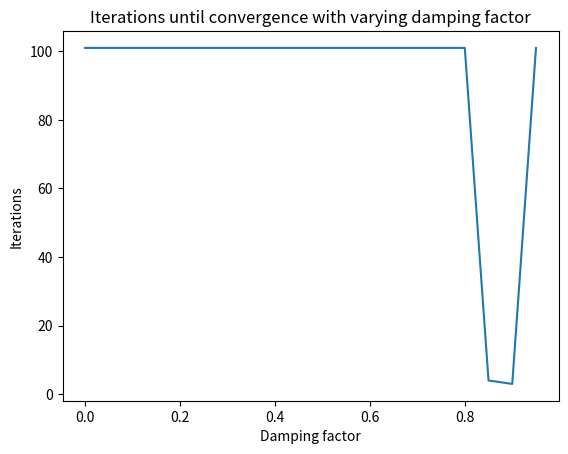

Generate this figure with matplotlib:
import numpy as np
from mpl_toolkits import mplot3d
import matplotlib.pyplot as plt
from time import time

EPSILON = 100

def init_matrix(N):
    col_list = []
    for i in range(N):
        link_vector = np.random.randint(2, size=N)
        if(np.sum(link_vector) == 0):
            col_list.append(link_vector)
        else:
            link_vector_normalized = (1/np.sum(link_vector))*link_vector
            col_list.append(link_vector_normalized)
    
    T = np.column_stack(col_list)
    return T

def check_convergence(v_prev, v_curr):
    difference = np.subtract(v_prev, v_curr)
    magnitude = np.linalg.norm(difference)
    return magnitude

def solution(T, N):
    u = np.full(N, 1)
    v = np.full(N, 1/N)
    b = 0.85
    for i in range(100):
        v = ((1-b)/N)*u + b*(np.dot(T,v))   
    return np.argsort(v)

def page_rank(T, b, N):
    u = np.full(N, 1)
    v_prev = np.full(N, 1/N)
    iteration_count = 0

    ref = solution(T, N)
    while True:
        iteration_count += 1
        v_curr = ((1-b)/N)*u + b*(np.dot(T,v_prev))
        #if(check_convergence(ref, v_curr) < EPSILON):
        #    return v_curr, iteration_count
        if(check_convergence(np.argsort(v_curr),ref) < EPSILON):
            return v_curr, iteration_count

        if(iteration_count > 100):
            return v_curr, iteration_count
        v_prev = v_curr
        

def test_damping_vals_with_size():
    sizes = np.arange(1, 100, 10)
    damping_vals = np.arange(0,1,0.05)

    time_complete = []
    iterations_complete = []
    for s in sizes:
        T = init_matrix(s)    
        for b in damping_vals:
            t0 = time()
            v, c = page_rank(T, b, s)
            t1 = time()
            time_complete.append((t1-t0)*1000)
            iterations_complete.append(c)
            
    fig = plt.figure()
    ax = plt.axes(projection = '3d')
    x_axis = np.tile(sizes, len(damping_vals))
    y_axis = np.repeat(damping_vals, len(sizes))
    ax.scatter(x_axis, y_axis, time_complete)
    plt.show()

    """
    plt.title("Time complexity for PageRank with varying the damping factor")
    plt.xlabel("Size of network")
    plt.ylabel("Time in milliseconds")
    plt.plot(damping_vals, time_diff)
    print(damping_vals)
    print(iter_array)
    """

def time_complexity():
    sizes = np.arange(1, 10000, 100)
    b = 0.85

    time_diff = []

    for s in sizes:
        T = init_matrix(s)
        t0 = time()
        page_rank(T, b, s)
        t1 = time()
        time_diff.append((t1-t0)*1000)

    plt.title("Time Complexity for PageRank with varying the network size")
    plt.xlabel("Size of network")
    plt.ylabel("Time in milliseconds")
    plt.plot(sizes, time_diff)


def iteration_complexity():
    n = 100
    T = init_matrix(n)
    damping_vals = np.arange(0,1,0.05)
    iterations_arr = []

    for b in damping_vals:
        v, c = page_rank(T, b, n)
        iterations_arr.append(c)

    plt.title("Iterations until convergence with varying damping factor")
    plt.xlabel("Damping factor")
    plt.ylabel("Iterations")
    plt.plot(damping_vals, iterations_arr)
    plt.show()


def main():
    #T = init_matrix()
    T = [[0,0,0.5], [0.5, 0, 0.5], [0.5, 1, 0]]
    page_rank(T, 0.85)

#test_damping_vals()
#time_complexity()
iteration_complexity()
